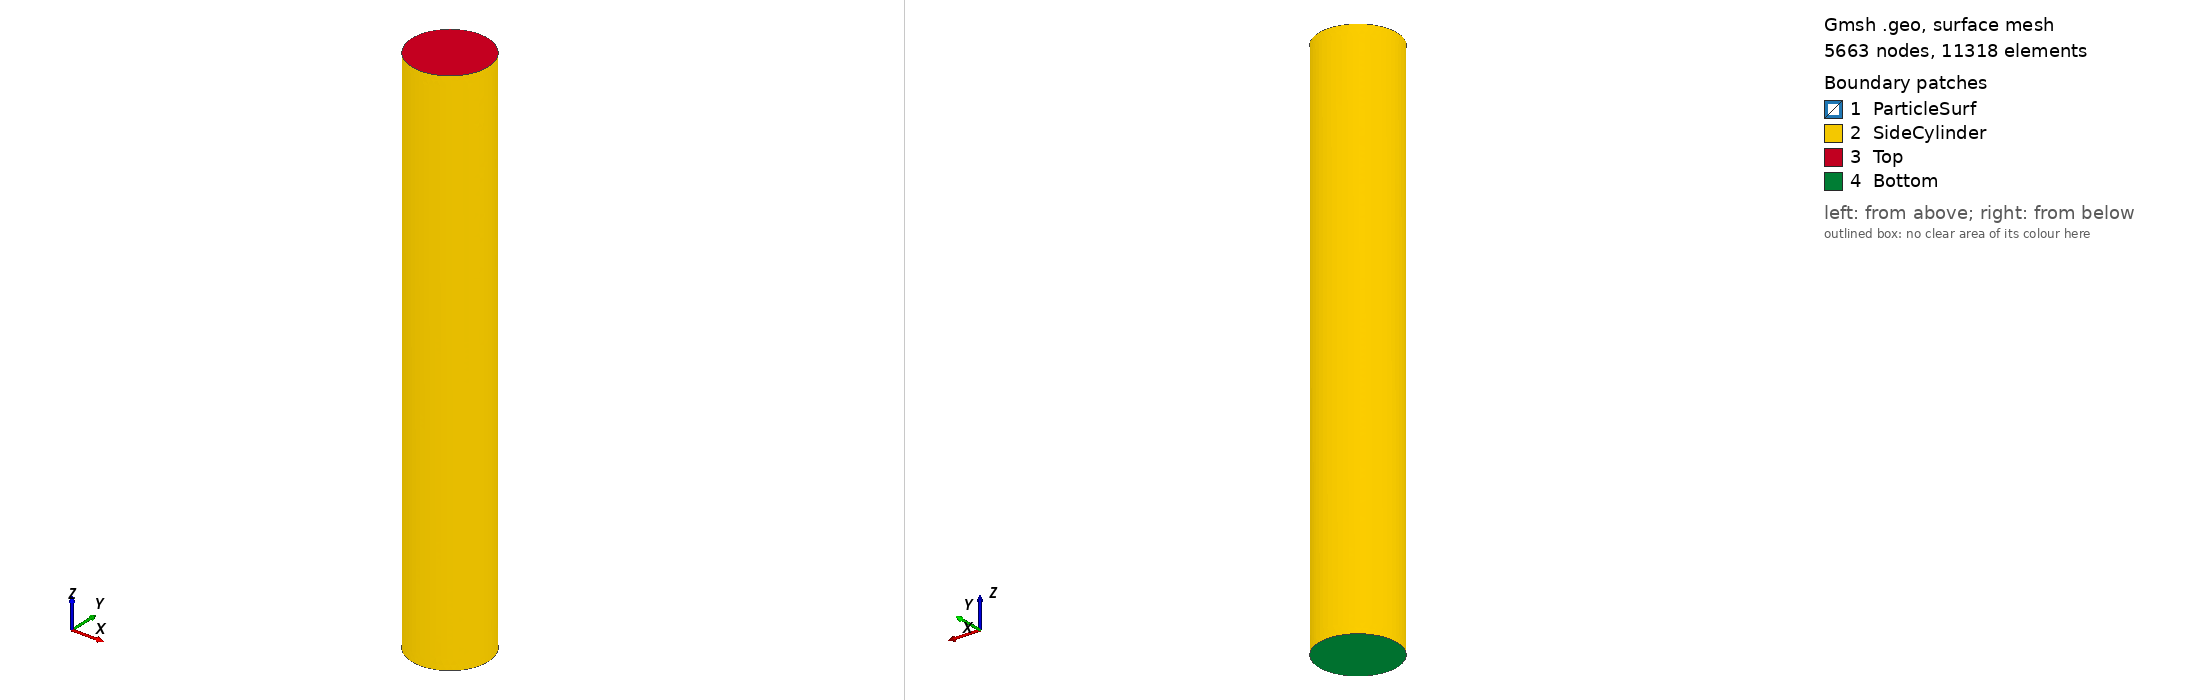

Gmsh geometry script, surface-meshed: 5663 nodes, 11318 surface elements. Boundary patches (legend numbers): 1 ParticleSurf, 2 SideCylinder, 3 Top, 4 Bottom. Left view from above one corner, right view from below the opposite corner. Legend entries are the model's physical surfaces. The drawing asked Gmsh for element sizes between 1% and 20% of the model's largest extent; the script's own settings can give other sizes.

=== C1-tilted.geo (drawn) ===
d = DefineNumber[ 1, Name "Parameters/d" ];

SetFactory("OpenCASCADE");
Sphere(1) = {0, 0, 5*14*d, d/2, -Pi/2, Pi/2, 2*Pi};

Cylinder(2) = {0, 0, 0, 0, 0, 1, 2.67*d, 2*Pi};

Dilate {{0, 0, 5*14*d}, {1, 1, d/1.5}} {
  Volume{1}; 
}
Rotate {{0, 1, 0}, {0, 0, 5*14*d}, -Pi/16} {
  Volume{1}; 
}

//Dilate {{0, 0, 0}, {1, 1, 5*15*d}} {
//  Volume{2}; 
//}
Dilate {{0, 0, 0}, {2, 2, 5*15*d}} {
  Volume{2}; 
}
Physical Surface("Top") = {7};
Physical Surface("SideCylinder") = {6};
Physical Surface("Bottom") = {8};
Physical Surface("ParticleSurf") = {5};

Surface Loop(5) = {7, 6, 8};
Surface Loop(6) = {5};
Volume(3) = {5, 6};
Physical Volume("ParticleVolume") = {1};
Physical Volume("Fluid") = {3};

Characteristic Length{PointsOf{Volume{3};}} = d/2;//+
Characteristic Length{PointsOf{Volume{1};}} = d/8;//+
Characteristic Length{PointsOf{Surface{5};}} = d/10;//+
